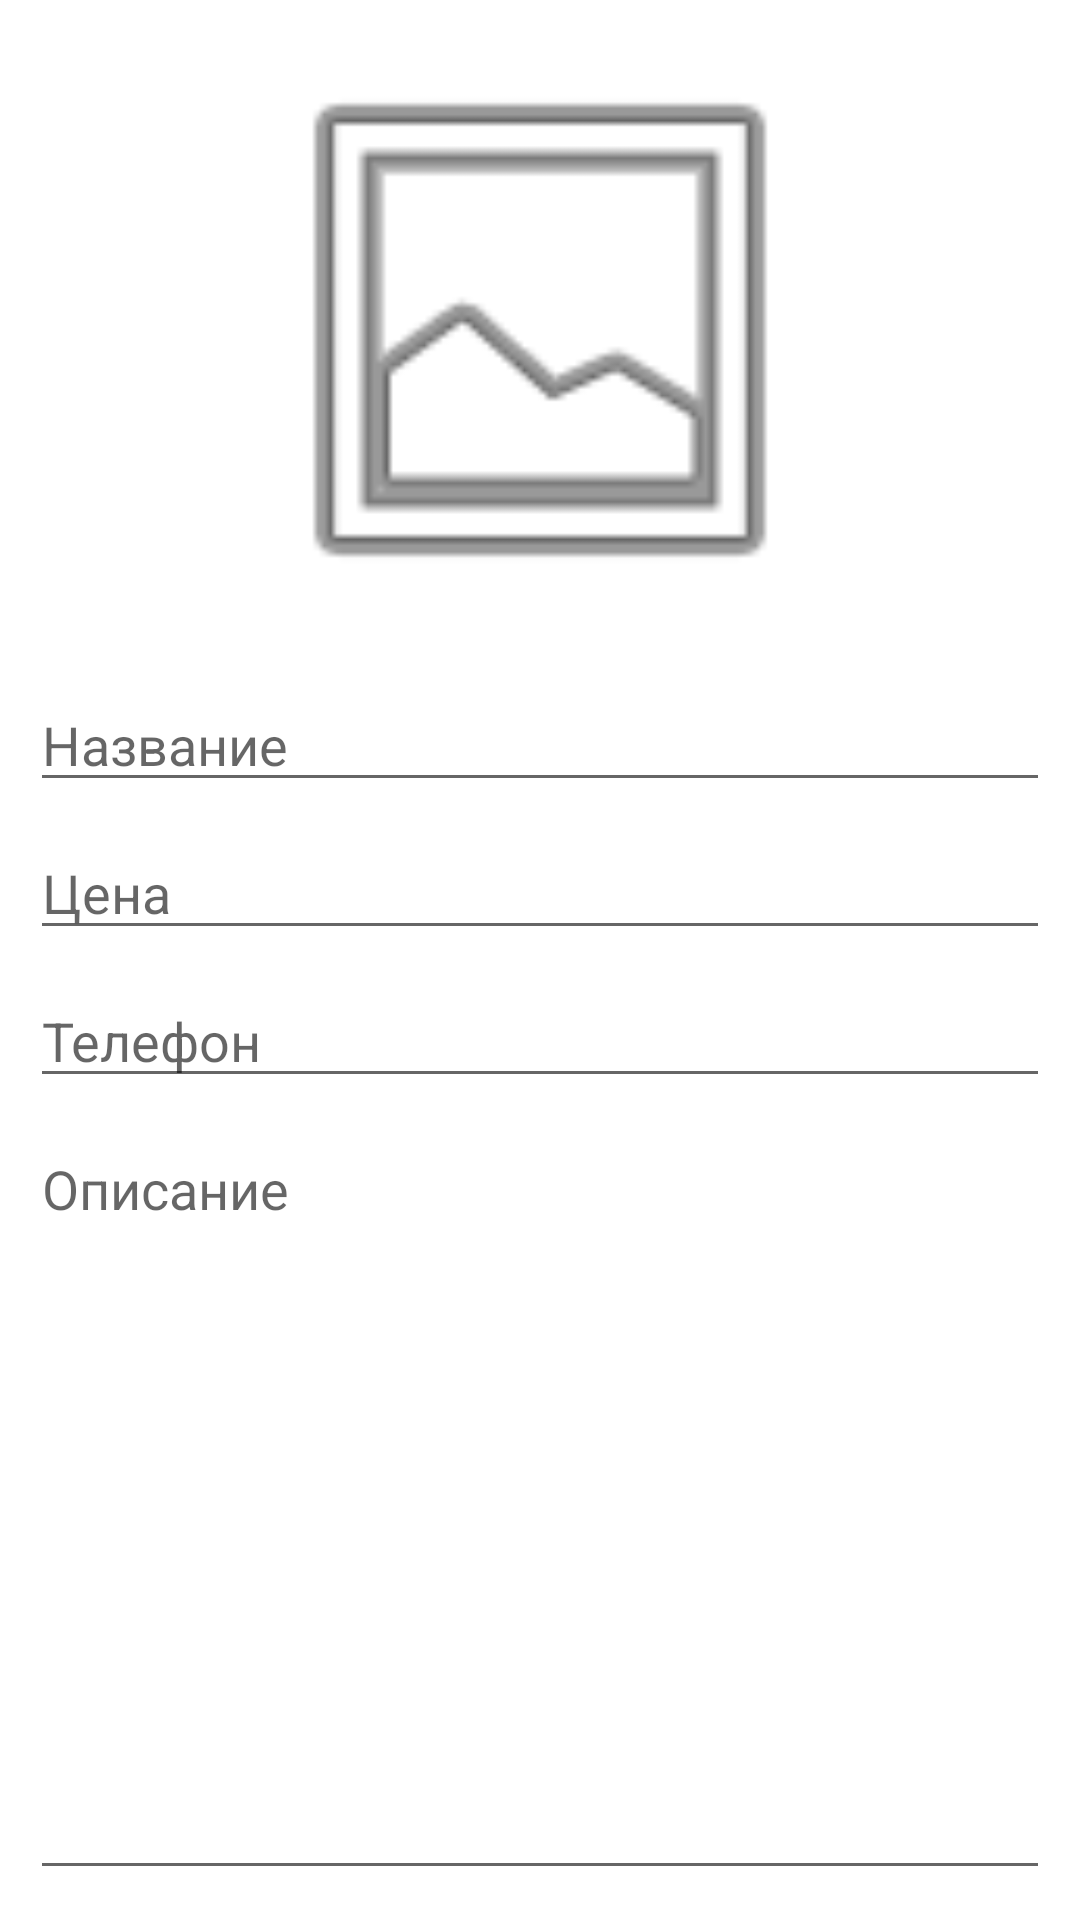

This screen was rendered from an Android layout file. Write that file and the resources it references.
<!-- AndroidManifest.xml: application theme Theme.Doska_Java -->
<!-- res/layout/editlayout.xml -->
<?xml version="1.0" encoding="utf-8"?>
<androidx.constraintlayout.widget.ConstraintLayout xmlns:android="http://schemas.android.com/apk/res/android"
    xmlns:app="http://schemas.android.com/apk/res-auto"
    xmlns:tools="http://schemas.android.com/tools"
    android:id="@+id/ConstraintLayout"
    android:layout_width="match_parent"
    android:layout_height="match_parent"
    android:onClick="onClicklmage">

    <ImageView
        android:id="@+id/imItem"
        android:layout_width="0dp"
        android:layout_height="200dp"
        android:layout_marginStart="10dp"
        android:layout_marginTop="10dp"
        android:layout_marginEnd="10dp"
        android:src="@android:drawable/ic_menu_gallery"
        app:layout_constraintEnd_toEndOf="parent"
        app:layout_constraintStart_toStartOf="parent"
        app:layout_constraintTop_toTopOf="parent"
        tools:srcCompat="@android:drawable/ic_menu_gallery" />

    <EditText
        android:id="@+id/edTitle"
        android:layout_width="0dp"
        android:layout_height="wrap_content"
        android:layout_marginTop="16dp"
        android:ems="10"
        android:hint="@string/ed_ac_title"
        android:inputType="textPersonName"
        app:layout_constraintEnd_toEndOf="@+id/imItem"
        app:layout_constraintStart_toStartOf="@+id/imItem"
        app:layout_constraintTop_toBottomOf="@+id/imItem" />

    <EditText
        android:id="@+id/edPrice"
        android:layout_width="0dp"
        android:layout_height="wrap_content"
        android:layout_marginTop="8dp"
        android:ems="10"
        android:hint="@string/ed_ac_price"
        android:inputType="textPersonName"
        app:layout_constraintEnd_toEndOf="@+id/edTitle"
        app:layout_constraintStart_toStartOf="@+id/edTitle"
        app:layout_constraintTop_toBottomOf="@+id/edTitle" />

    <EditText
        android:id="@+id/edTel"
        android:layout_width="0dp"
        android:layout_height="wrap_content"
        android:layout_marginTop="8dp"
        android:ems="10"
        android:hint="@string/ed_ac_tel"
        android:inputType="textPersonName"
        app:layout_constraintEnd_toEndOf="@+id/edPrice"
        app:layout_constraintStart_toStartOf="@+id/edPrice"
        app:layout_constraintTop_toBottomOf="@+id/edPrice" />

    <EditText
        android:id="@+id/edDesc"
        android:layout_width="0dp"
        android:layout_height="0dp"
        android:layout_marginTop="8dp"
        android:layout_marginBottom="10dp"
        android:ems="10"
        android:gravity="top"
        android:hint="@string/ed_ac_description"
        android:inputType="textMultiLine|textPersonName"
        app:layout_constraintBottom_toBottomOf="parent"
        app:layout_constraintEnd_toEndOf="@+id/edTel"
        app:layout_constraintStart_toStartOf="@+id/edTel"
        app:layout_constraintTop_toBottomOf="@+id/edTel" />
</androidx.constraintlayout.widget.ConstraintLayout>
<!-- resources referenced by this layout -->
<resources>
  <string name="ed_ac_description">Описание</string>
  <string name="ed_ac_price">Цена</string>
  <string name="ed_ac_tel">Телефон</string>
  <string name="ed_ac_title">Название</string>
  <style name="Theme.Doska_Java" parent="Theme.MaterialComponents.DayNight.NoActionBar">
          <item name="android:windowFullscreen">true</item>
          
          <item name="colorPrimary">@color/purple_500</item>
          <item name="colorPrimaryVariant">@color/purple_700</item>
          <item name="colorOnPrimary">@color/white</item>
          
          <item name="colorSecondary">@color/teal_200</item>
          <item name="colorSecondaryVariant">@color/teal_700</item>
          <item name="colorOnSecondary">@color/black</item>
          
          <item name="android:statusBarColor">?attr/colorPrimaryVariant</item>
          
      </style>
  <!-- not gathered from this repository: default colours our renderer supplied (Android Studio template values) -->
  <color name="purple_500">#FF6200EE</color>
  <color name="purple_700">#FF3700B3</color>
  <color name="teal_200">#FF03DAC5</color>
  <color name="teal_700">#FF018786</color>
  <color name="black">#FF000000</color>
  <color name="white">#FFFFFFFF</color>
</resources>
